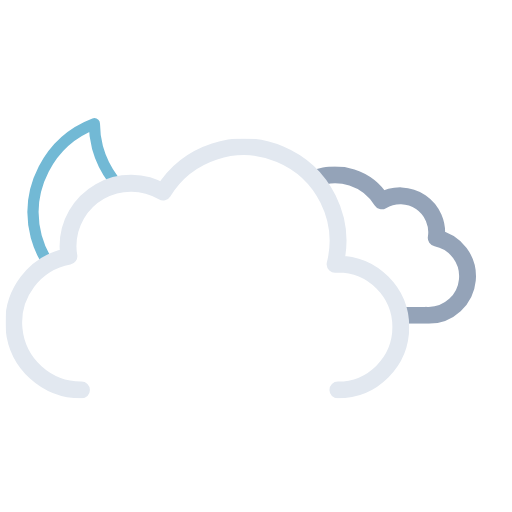
t = 0.00 s
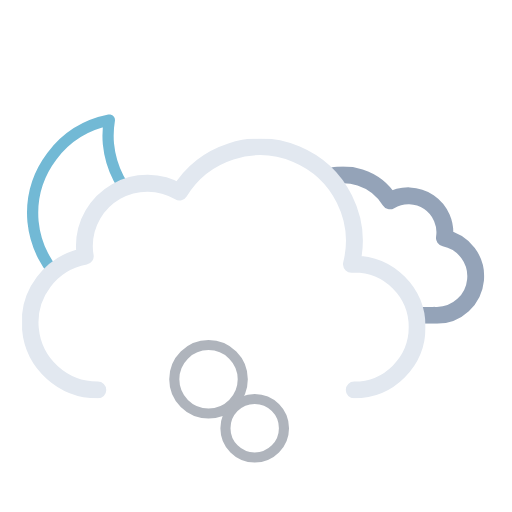
t = 1.21 s
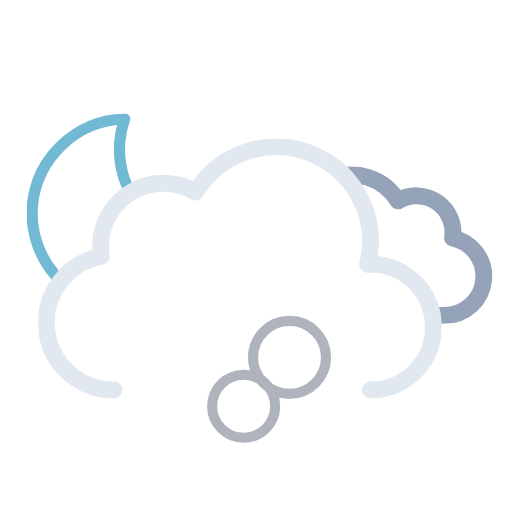
t = 2.41 s
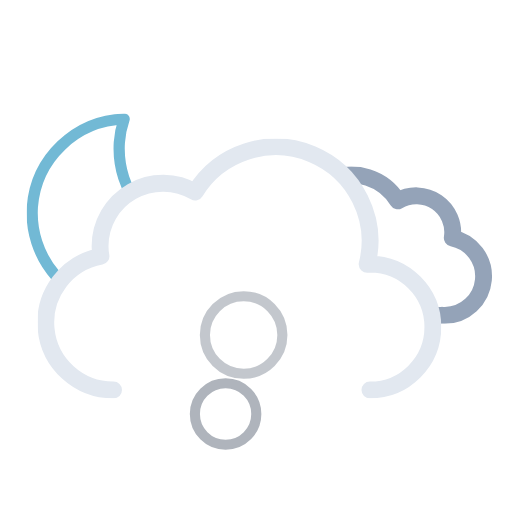
t = 3.62 s
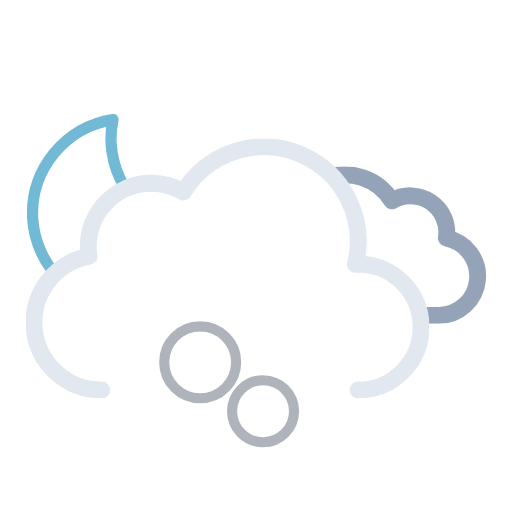
t = 4.50 s
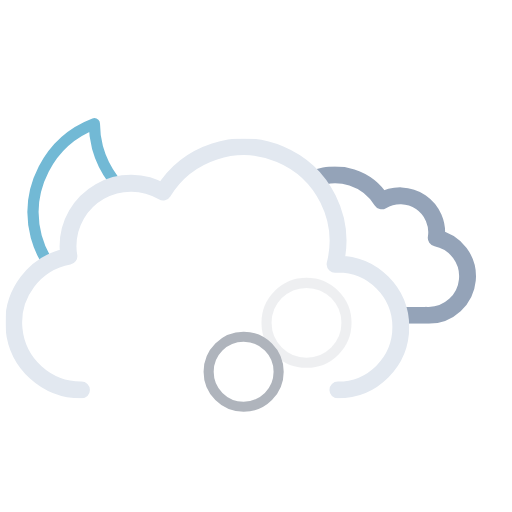
t = 6.00 s

The animated SVG that drew these frames (rendered in a browser with its animation timeline set to each time). Animation: 14 SMIL elements (animate=6,animateTransform=8); one cycle of 6.00 s, repeats indefinitely.

<svg xmlns="http://www.w3.org/2000/svg" xmlns:xlink="http://www.w3.org/1999/xlink" viewBox="41.222 16.972 455.556 455.556"><defs><symbol id="d" viewBox="0 0 178 178"><path fill="none" stroke="#72b9d5" stroke-linecap="round" stroke-linejoin="round" stroke-width="10" d="M163.6 110.4a84.8 84.8 0 01-85.4-84.3A83.3 83.3 0 0181 5 84.7 84.7 0 005 88.7 84.8 84.8 0 0090.4 173a85.2 85.2 0 0082.6-63.1 88 88 0 01-9.4.5Z"><animateTransform additive="sum" attributeName="transform" dur="6s" repeatCount="indefinite" type="rotate" values="-15 86 86; 9 86 86; -15 86 86"/></path></symbol><symbol id="f" viewBox="0 0 214.3 140.1"><path fill="none" stroke="#94a3b8" stroke-linejoin="round" stroke-width="15" d="M7.5 100.2a32.4 32.4 0 0032.4 32.4h129.8v-.1l2.3.1a34.8 34.8 0 006.5-68.9 32.4 32.4 0 00-48.5-33 48.6 48.6 0 00-88.6 37.1h-1.5a32.4 32.4 0 00-32.4 32.4Z"/></symbol><symbol id="g" viewBox="0 0 359 231"><path fill="none" stroke="#e2e8f0" stroke-linecap="round" stroke-linejoin="round" stroke-width="15" d="M295.5 223.5a56 56 0 000-112l-2.5.1a83.9 83.9 0 00-153-64.2 56 56 0 00-84.6 48.1 56.6 56.6 0 00.8 9 60 60 0 0011.2 119"/></symbol><symbol id="e" overflow="visible" viewBox="0 0 447.7 371.5"><g clip-path="url(#a)"><use xlink:href="#f" width="214.3" height="140.1" transform="translate(195.51 165.01)"><animateTransform additive="sum" attributeName="transform" dur="6s" repeatCount="indefinite" type="translate" values="-9 0; 9 0; -9 0"/></use></g><use xlink:href="#g" width="359" height="231" transform="translate(0 140.5)"><animateTransform additive="sum" attributeName="transform" dur="6s" repeatCount="indefinite" type="translate" values="-18 0; 18 0; -18 0"/></use></symbol><symbol id="c" viewBox="0 0 512 371.5"><g clip-path="url(#b)"><use xlink:href="#d" width="178" height="178" transform="translate(65 118)"/></g><use xlink:href="#e" width="447.7" height="371.5" transform="translate(64.34)"/></symbol><symbol id="h" overflow="visible" viewBox="0 0 173 217"><circle cx="88.5" cy="188.5" r="24" fill="none" stroke="#afb4bc" stroke-miterlimit="10" stroke-width="9" opacity="0"><animateTransform id="x1" additive="sum" attributeName="transform" begin="0s; x1.end+.75s" dur="2.25s" type="translate" values="0 0; -58 -118"/><animate id="y1" attributeName="r" begin="0s; y1.end+.75s" dur="2.25s" values="24; 36"/><animate id="z1" attributeName="opacity" begin="0s; y1.end+.75s" dur="2.25s" keyTimes="0; .17; .83; 1" values="0; 1; 1; 0"/></circle><circle cx="88.5" cy="188.5" r="24" fill="none" stroke="#afb4bc" stroke-miterlimit="10" stroke-width="9" opacity="0"><animateTransform id="x2" additive="sum" attributeName="transform" begin=".83s; x2.end+.75s" dur="2.25s" type="translate" values="0 0; 58 -118"/><animate id="y2" attributeName="r" begin=".83s; y2.end+.75s" dur="2.25s" values="24; 36"/><animate id="z2" attributeName="opacity" begin=".83s; z2.end+.75s" dur="2.25s" keyTimes="0; .17; .83; 1" values="0; 1; 1; 0"/></circle><circle cx="88.5" cy="188.5" r="24" fill="none" stroke="#afb4bc" stroke-miterlimit="10" stroke-width="9" opacity="0"><animateTransform id="x3" additive="sum" attributeName="transform" begin="1.66s; x3.end+.75s" dur="2.25s" type="translate" values="0 0; 0 -118"/><animate id="y3" attributeName="r" begin="1.66s; y3.end+.75s" dur="2.25s" values="24; 36"/><animate id="z3" attributeName="opacity" begin="1.66s; z3.end+.75s" dur="2.25s" keyTimes="0; .17; .83; 1" values="0; 1; 1; 0"/></circle></symbol><clipPath id="a"><path fill="none" d="M351.5 308a56 56 0 00-56-56l-2.5.1A83.7 83.7 0 00211.5 148V0h236.2v308Z"><animateTransform additive="sum" attributeName="transform" dur="6s" repeatCount="indefinite" type="translate" values="-18 0; 18 0; -18 0"/></path></clipPath><clipPath id="b"><path fill="none" d="M276 148a83.8 83.8 0 00-71.4 40 56 56 0 00-84.6 48 56.6 56.6 0 00.8 9A60 60 0 0072 304H0V0h276Z"><animateTransform additive="sum" attributeName="transform" dur="6s" repeatCount="indefinite" type="translate" values="-18 0; 18 0; -18 0"/></path></clipPath></defs><use xlink:href="#c" width="512" height="371.5"/><use xlink:href="#h" width="173" height="217" transform="translate(169.5 229.5)"/></svg>
